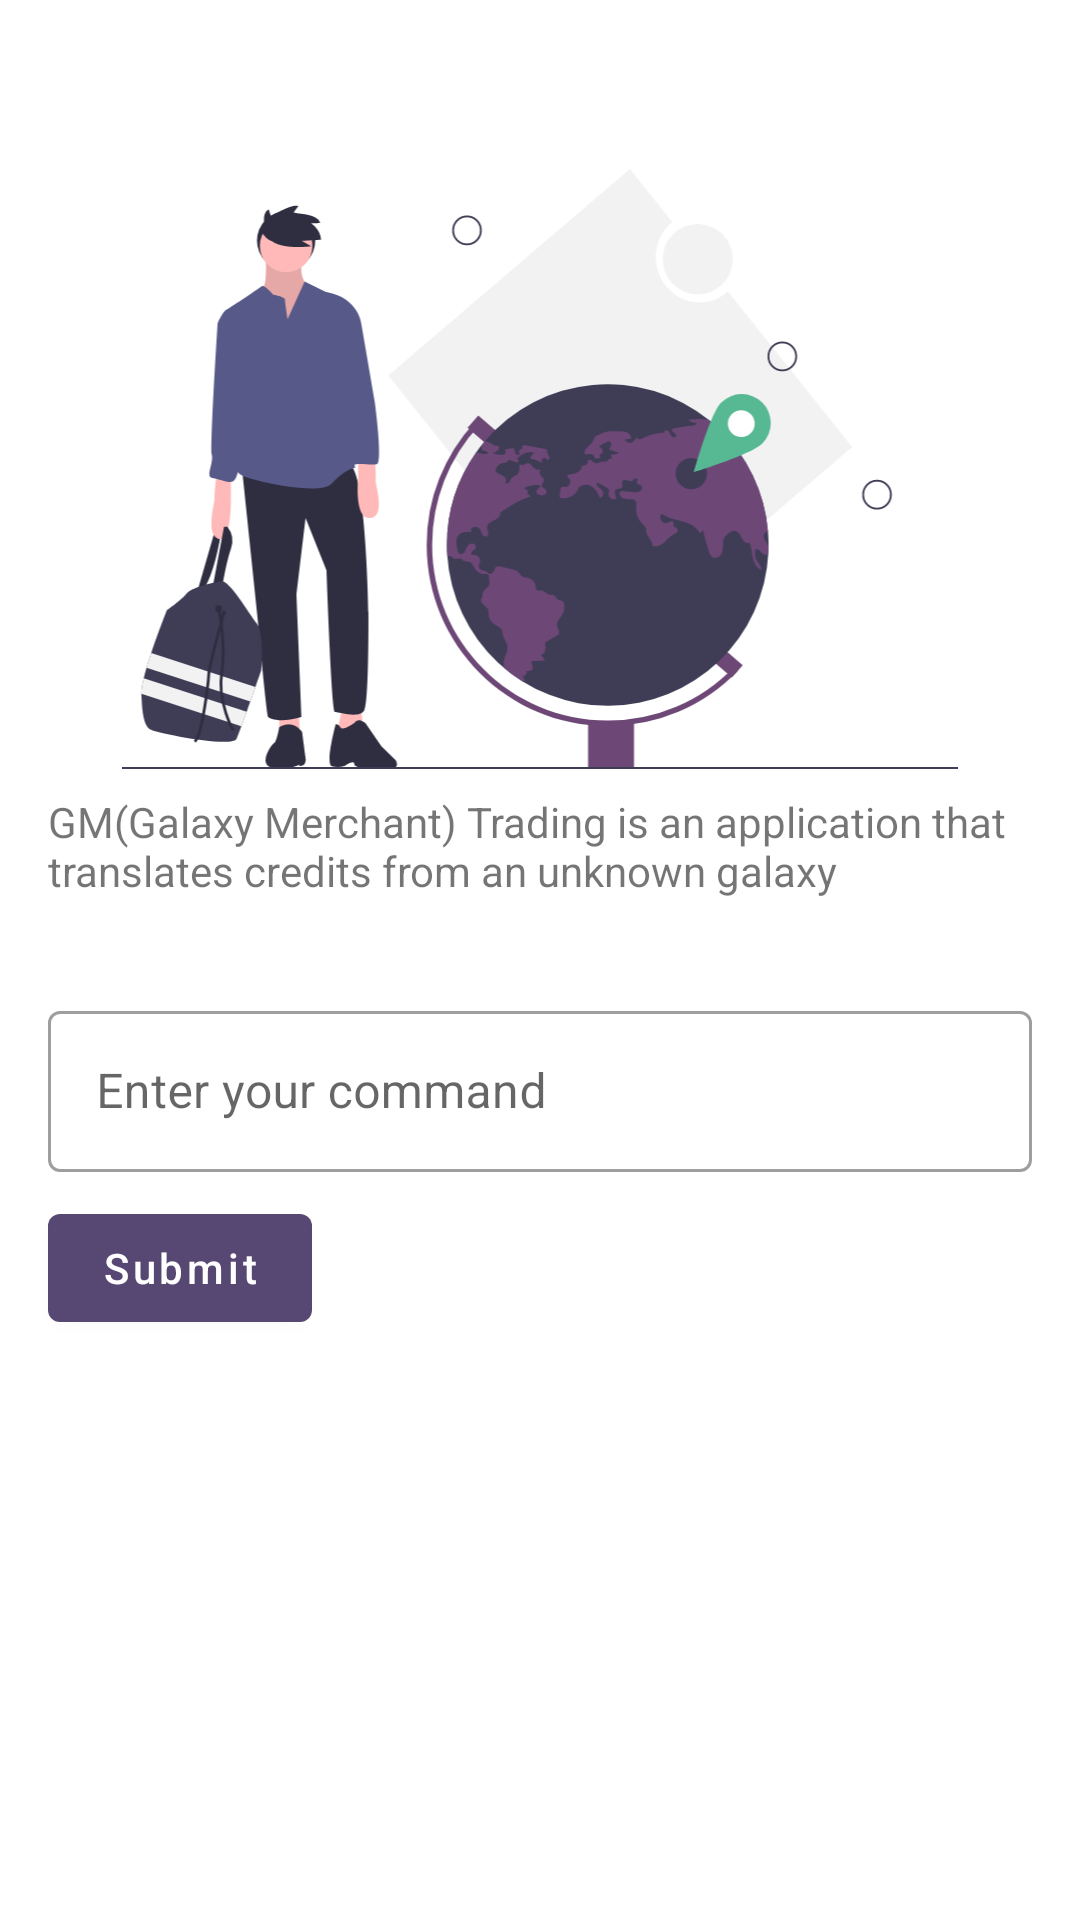

Reconstruct the res/layout file that produces this screen, plus the resources it refers to.
<!-- AndroidManifest.xml: application theme Theme.GMTrading.NoActionBar -->
<!-- res/layout/activity_main.xml -->
<?xml version="1.0" encoding="utf-8"?>
<androidx.core.widget.NestedScrollView xmlns:android="http://schemas.android.com/apk/res/android"
    xmlns:app="http://schemas.android.com/apk/res-auto"
    xmlns:tools="http://schemas.android.com/tools"
    android:layout_width="match_parent"
    android:layout_height="match_parent"
    android:fillViewport="true"
    tools:context=".ui.main.MainActivity">

    <androidx.constraintlayout.widget.ConstraintLayout
        android:layout_width="match_parent"
        android:layout_height="match_parent">

        <TextView
            android:id="@+id/tvGreeting"
            android:layout_width="0dp"
            android:layout_height="wrap_content"
            android:layout_marginStart="16dp"
            android:layout_marginTop="16dp"
            android:layout_marginEnd="16dp"
            android:textAppearance="@style/TextAppearance.AppCompat.Body1"
            android:textSize="18sp"
            android:textStyle="bold"
            app:layout_constraintEnd_toEndOf="parent"
            app:layout_constraintStart_toStartOf="parent"
            app:layout_constraintTop_toTopOf="parent" />

        <ImageView
            android:id="@+id/imageView2"
            android:layout_width="0dp"
            android:layout_height="200dp"
            android:layout_marginStart="16dp"
            android:layout_marginTop="16dp"
            android:layout_marginEnd="16dp"
            app:layout_constraintEnd_toEndOf="parent"
            app:layout_constraintStart_toStartOf="parent"
            app:layout_constraintTop_toBottomOf="@+id/tvGreeting"
            app:srcCompat="@drawable/ic_adventure" />

        <TextView
            android:id="@+id/textView2"
            android:layout_width="0dp"
            android:layout_height="wrap_content"
            android:layout_marginTop="8dp"
            android:text="@string/app_desc"
            app:layout_constraintEnd_toEndOf="@+id/imageView2"
            app:layout_constraintStart_toStartOf="@+id/imageView2"
            app:layout_constraintTop_toBottomOf="@+id/imageView2" />

        <com.google.android.material.textfield.TextInputLayout
            android:id="@+id/inputQuery"
            style="@style/Widget.MaterialComponents.TextInputLayout.OutlinedBox"
            android:layout_width="0dp"
            android:layout_height="wrap_content"
            android:layout_marginStart="16dp"
            android:layout_marginTop="32dp"
            android:layout_marginEnd="16dp"
            app:endIconMode="clear_text"
            app:layout_constraintEnd_toEndOf="parent"
            app:layout_constraintStart_toStartOf="parent"
            app:layout_constraintTop_toBottomOf="@+id/textView2"
            tools:ignore="UnknownId">


            <com.google.android.material.textfield.TextInputEditText
                android:id="@+id/edtQuery"
                android:layout_width="match_parent"
                android:layout_height="wrap_content"
                android:drawablePadding="16dp"
                android:hint="@string/enter_your_command"
                android:padding="16dp" />

        </com.google.android.material.textfield.TextInputLayout>


        <TextView
            android:id="@+id/tvAnswer"
            android:layout_width="0dp"
            android:layout_height="wrap_content"
            android:layout_marginStart="16dp"
            android:layout_marginTop="16dp"
            android:layout_marginEnd="16dp"
            android:background="@drawable/bg_rounded"
            android:padding="8dp"
            android:text="@string/app_desc"
            android:visibility="gone"
            app:layout_constraintEnd_toEndOf="parent"
            app:layout_constraintStart_toStartOf="parent"
            app:layout_constraintTop_toBottomOf="@+id/inputQuery"
            tools:visibility="visible" />

        <com.google.android.material.button.MaterialButton
            android:id="@+id/btnSubmit"
            android:layout_width="wrap_content"
            android:layout_height="wrap_content"
            android:layout_marginTop="8dp"
            android:text="@string/submit"
            android:textAllCaps="false"
            app:layout_constraintStart_toStartOf="@+id/inputQuery"
            app:layout_constraintTop_toBottomOf="@+id/tvAnswer" />


    </androidx.constraintlayout.widget.ConstraintLayout>

</androidx.core.widget.NestedScrollView>
<!-- resources referenced by this layout -->
<resources>
  <!-- drawable bg_rounded (drawable) -->
  <?xml version="1.0" encoding="utf-8"?>
  <shape xmlns:android="http://schemas.android.com/apk/res/android">
      <corners android:radius="4dp" />
  
      <solid android:color="?android:attr/colorActivatedHighlight" />
  
  </shape>
  <!-- drawable ic_adventure: vector/xml drawable (drawable, 20227 chars, omitted) -->
  <string name="app_desc">GM(Galaxy Merchant) Trading is an application that translates credits from an unknown galaxy</string>
  <string name="enter_your_command">Enter your command</string>
  <string name="submit">Submit</string>
  <style name="Theme.GMTrading.NoActionBar">
          <item name="windowNoTitle">true</item>
          <item name="windowActionBar">false</item>
      </style>
</resources>
